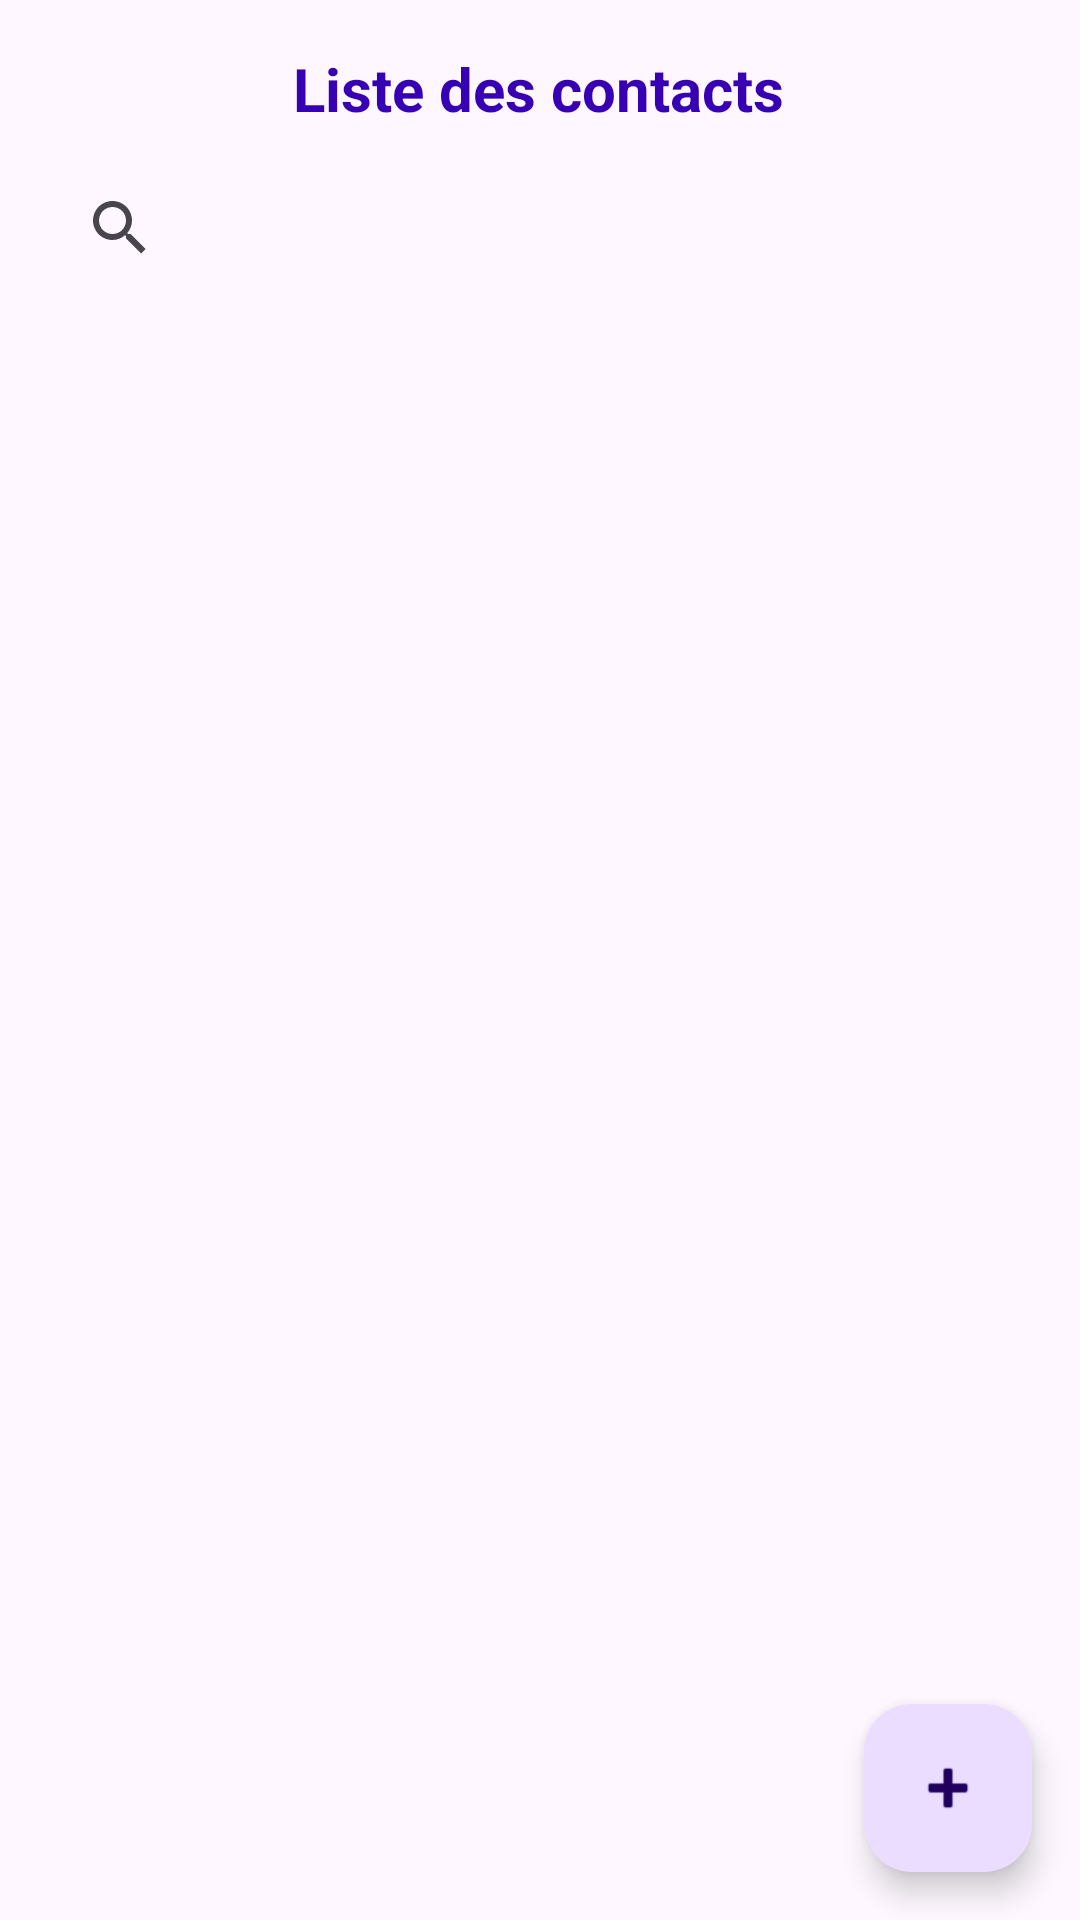

Reconstruct the res/layout file that produces this screen, plus the resources it refers to.
<!-- AndroidManifest.xml: activity theme Theme.GestionDeContacts -->
<!-- res/layout/activity_main.xml -->
<?xml version="1.0" encoding="utf-8"?>
<androidx.constraintlayout.widget.ConstraintLayout xmlns:android="http://schemas.android.com/apk/res/android"
    xmlns:app="http://schemas.android.com/apk/res-auto"
    xmlns:tools="http://schemas.android.com/tools"
    android:layout_width="match_parent"
    android:layout_height="match_parent"
    tools:context=".MainActivity">

    <TextView
        android:id="@+id/titleTextView"
        android:layout_width="wrap_content"
        android:layout_height="wrap_content"
        android:layout_marginTop="16dp"
        android:text="@string/titre_main_activity"
        android:textColor="@color/primaryDarkColor"
        android:textSize="20sp"
        android:textStyle="bold"
        app:layout_constraintEnd_toEndOf="parent"
        app:layout_constraintHorizontal_bias="0.497"
        app:layout_constraintStart_toStartOf="parent"
        app:layout_constraintTop_toTopOf="parent" />

    <androidx.appcompat.widget.SearchView
        android:id="@+id/search_view"
        android:layout_width="0dp"
        android:layout_height="wrap_content"
        android:layout_marginStart="16dp"
        android:layout_marginTop="52dp"
        android:layout_marginEnd="16dp"
        app:layout_constraintEnd_toEndOf="parent"
        app:layout_constraintHorizontal_bias="0.0"
        app:layout_constraintStart_toStartOf="parent"
        app:layout_constraintTop_toTopOf="parent" />

    <androidx.recyclerview.widget.RecyclerView
        android:id="@+id/contactsRecyclerView"
        android:layout_width="0dp"
        android:layout_height="0dp"
        android:layout_marginTop="8dp"
        app:layout_constraintBottom_toBottomOf="parent"
        app:layout_constraintEnd_toEndOf="parent"
        app:layout_constraintHorizontal_bias="0.0"
        app:layout_constraintStart_toStartOf="parent"
        app:layout_constraintTop_toBottomOf="@+id/search_view"
        app:layout_constraintVertical_bias="1.0" />

    <com.google.android.material.floatingactionbutton.FloatingActionButton
        android:id="@+id/fab_add_contact"
        android:layout_width="wrap_content"
        android:layout_height="wrap_content"
        android:layout_margin="16dp"
        android:src="@android:drawable/ic_input_add"
        app:layout_constraintBottom_toBottomOf="parent"
        app:layout_constraintEnd_toEndOf="parent"
        android:contentDescription="@string/add_contact" />

</androidx.constraintlayout.widget.ConstraintLayout>
<!-- resources referenced by this layout -->
<resources>
  <color name="primaryDarkColor">#FF3700B3</color>
  <string name="add_contact">Ajouter Contact</string>
  <string name="titre_main_activity">Liste des contacts</string>
  <style name="Theme.GestionDeContacts" parent="Base.Theme.GestionDeContacts" />
  <style name="Base.Theme.GestionDeContacts" parent="Theme.Material3.DayNight.NoActionBar">
          
          
      </style>
</resources>
